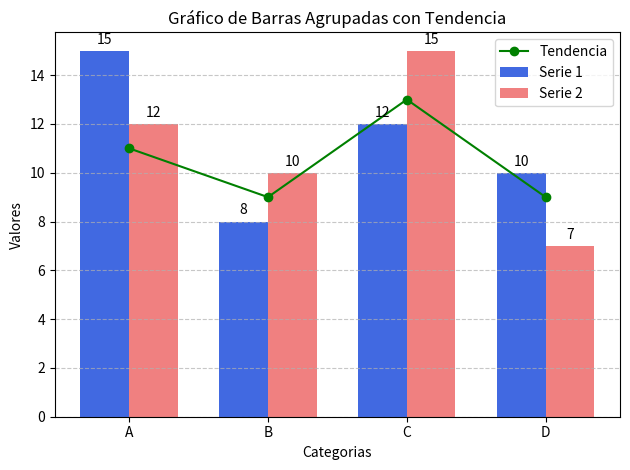

Reproduce this figure in Python.
import matplotlib.pyplot as plt
import numpy as np

# Datos de ejemplo
categorias = ['A', 'B', 'C', 'D']
valores1 = [15, 8, 12, 10]
valores2 = [12, 10, 15, 7]
tendencia = [11, 9, 13, 9]

# Crear una figura y ejes
fig, ax = plt.subplots()

# Ancho de las barras = 0.35
ancho_barra = 0.35
indice = np.arange(len(categorias))

# Gráfico de barras agrupadas

# Determina la posición de las barras para la Serie. Resta la mitad del ancho de la barra para
# centrarlas en el índice dado.
bar1 = ax.bar(indice - ancho_barra / 2, valores1, ancho_barra, label='Serie 1', color='royalblue')
bar2 = ax.bar(indice + ancho_barra / 2, valores2, ancho_barra, label='Serie 2', color='lightcoral')

# Línea de tendencia
ax.plot(indice, tendencia, label='Tendencia', marker='o', color='green')

# Personalización
ax.set_xlabel('Categorias')
ax.set_ylabel('Valores')
ax.set_title('Gráfico de Barras Agrupadas con Tendencia')
ax.set_xticks(indice)
ax.set_xticklabels(categorias)
ax.legend()

# Añadir etiquetas en las barras
# Itera sobre las dos listas de barras
for bars in [bar1, bar2]:
    # Itera sobre las barras individuales dentro de cada serie
    for rect in bars:
        height = rect.get_height() # Obtiene la altura de la barra actual.
        ax.annotate('{}'.format(height),
                    # Posición de la etiqueta en el centro superior de la barra.
                    xy=(rect.get_x() + rect.get_width() / 2, height),
                    xytext=(0, 3),  # Desplazamiento vertical de la etiqueta
                    # Indica que las coordenadas estan en unidades de puntos
                    textcoords='offset points', 
                    ha='center', va='bottom')

# Mostrar el gráfico
plt.grid(axis='y', linestyle='--', alpha=0.7)
plt.tight_layout()
plt.show()
